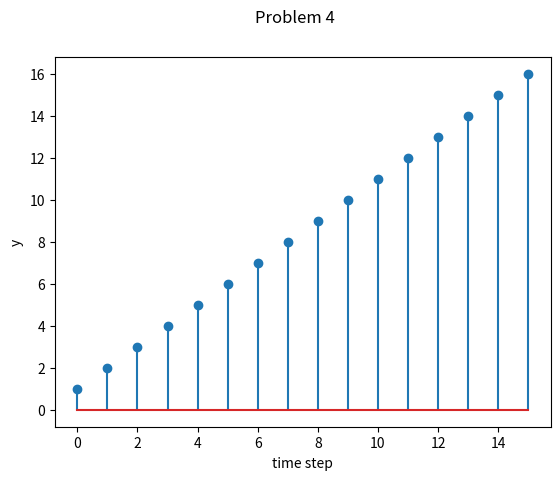

Here is the Python script that generated this plot:
import numpy as np
import matplotlib.pyplot as plt

number_of_time_steps = 16

y = np.zeros(number_of_time_steps+1)
u = np.zeros(number_of_time_steps)

y[-1] = 0.0 # initial condition

for n in range(number_of_time_steps):
	u[n] = 1.0 # This is input
	y[n] = y[n-1] + u[n] # This is system update

fig, ax = plt.subplots(1,1)
ax.stem(np.arange(number_of_time_steps), y[:-1])
ax.set_xlabel("time step")
ax.set_ylabel("y")

fig.suptitle("Problem 4")
plt.show()
